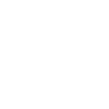
t = 0.00 s
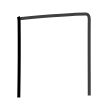
t = 1.75 s
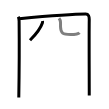
t = 3.50 s
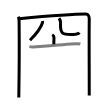
t = 5.50 s
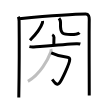
t = 7.25 s
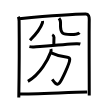
t = 9.00 s

The animated SVG that drew these frames (rendered in a browser with its animation timeline set to each time). Animation: 9 SMIL elements (animate=9); one cycle of 9.00 s.

<svg width="109px" height="109px" viewBox="0 0 px 109px" xmlns="http://www.w3.org/2000/svg" xmlns:xlink="http://www.w3.org/1999/xlink" xml:space="preserve" version="1.1"  baseProfile="full">
<path d="M18.25,16.82c0.75,1.43,0.84,2.51,0.86,4.41c0.14,14.27,0.14,49.02-0.31,76.27" style="fill:none;stroke:black;stroke-width:3;opacity:0">
  <animate attributeType="CSS" attributeName="opacity" from="0" to="1" begin="0s" dur="1s" repeatCount="Indefinite" fill="freeze" />
</path>
<path d="M19.23,18.65C37.25,17,73.68,14,85.75,14c2.75,0,3.55,2.49,3.5,5.5c-0.25,15.75,0,53.25,0,76" style="fill:none;stroke:black;stroke-width:3;opacity:0">
  <animate attributeType="CSS" attributeName="opacity" from="0" to="1" begin="1s" dur="1s" repeatCount="Indefinite" fill="freeze" />
</path>
<path d="M42.51,21c0.07,0.49,0.09,1.27-0.14,1.98C40.5,28.75,37.25,33,30,40.25" style="fill:none;stroke:black;stroke-width:3;opacity:0">
  <animate attributeType="CSS" attributeName="opacity" from="0" to="1" begin="2s" dur="1s" repeatCount="Indefinite" fill="freeze" />
</path>
<path d="M59,18.25c0.8,1.05,1.44,2.29,1.49,3.92c0.11,3.62-0.04,2.05,0.05,4.89c0.21,6.19,2.21,7.49,9.96,7.49c6,0,8.46-1.3,9.01-1.92" style="fill:none;stroke:black;stroke-width:3;opacity:0">
  <animate attributeType="CSS" attributeName="opacity" from="0" to="1" begin="3s" dur="1s" repeatCount="Indefinite" fill="freeze" />
</path>
<path d="M52.23,34.75c0.66,0.36,1.74,1.73,1.74,2.43c0,2.6-0.21,4.9-0.09,7.1" style="fill:none;stroke:black;stroke-width:3;opacity:0">
  <animate attributeType="CSS" attributeName="opacity" from="0" to="1" begin="4s" dur="1s" repeatCount="Indefinite" fill="freeze" />
</path>
<path d="M29.41,46.65c1.08,0.23,3.38,0.4,4.38,0.32c8.09-0.68,31.72-2.87,42.71-3.33c1.7-0.07,2.56,0.03,3.83,0.41" style="fill:none;stroke:black;stroke-width:3;opacity:0">
  <animate attributeType="CSS" attributeName="opacity" from="0" to="1" begin="5s" dur="1s" repeatCount="Indefinite" fill="freeze" />
</path>
<path d="M51.19,52.85c5.06,2.4,10.31,3.9,16.1,4.36c2,0.16,2.55,1,2.44,2.55c-0.29,4.09-7.67,19.84-10.17,23.17c-2.7,3.61-5.81-1.43-7.32-3.62" style="fill:none;stroke:black;stroke-width:3;opacity:0">
  <animate attributeType="CSS" attributeName="opacity" from="0" to="1" begin="6s" dur="1s" repeatCount="Indefinite" fill="freeze" />
</path>
<path d="M50.89,49.02c0.33,0.95,0.27,2.02-0.13,3.09c-2.73,7.37-10.61,22.25-22.86,29.22" style="fill:none;stroke:black;stroke-width:3;opacity:0">
  <animate attributeType="CSS" attributeName="opacity" from="0" to="1" begin="7s" dur="1s" repeatCount="Indefinite" fill="freeze" />
</path>
<path d="M19.25,94.01c13.07,0,49.96-1.6,68-2.01" style="fill:none;stroke:black;stroke-width:3;opacity:0">
  <animate attributeType="CSS" attributeName="opacity" from="0" to="1" begin="8s" dur="1s" repeatCount="Indefinite" fill="freeze" />
</path>
</svg>
